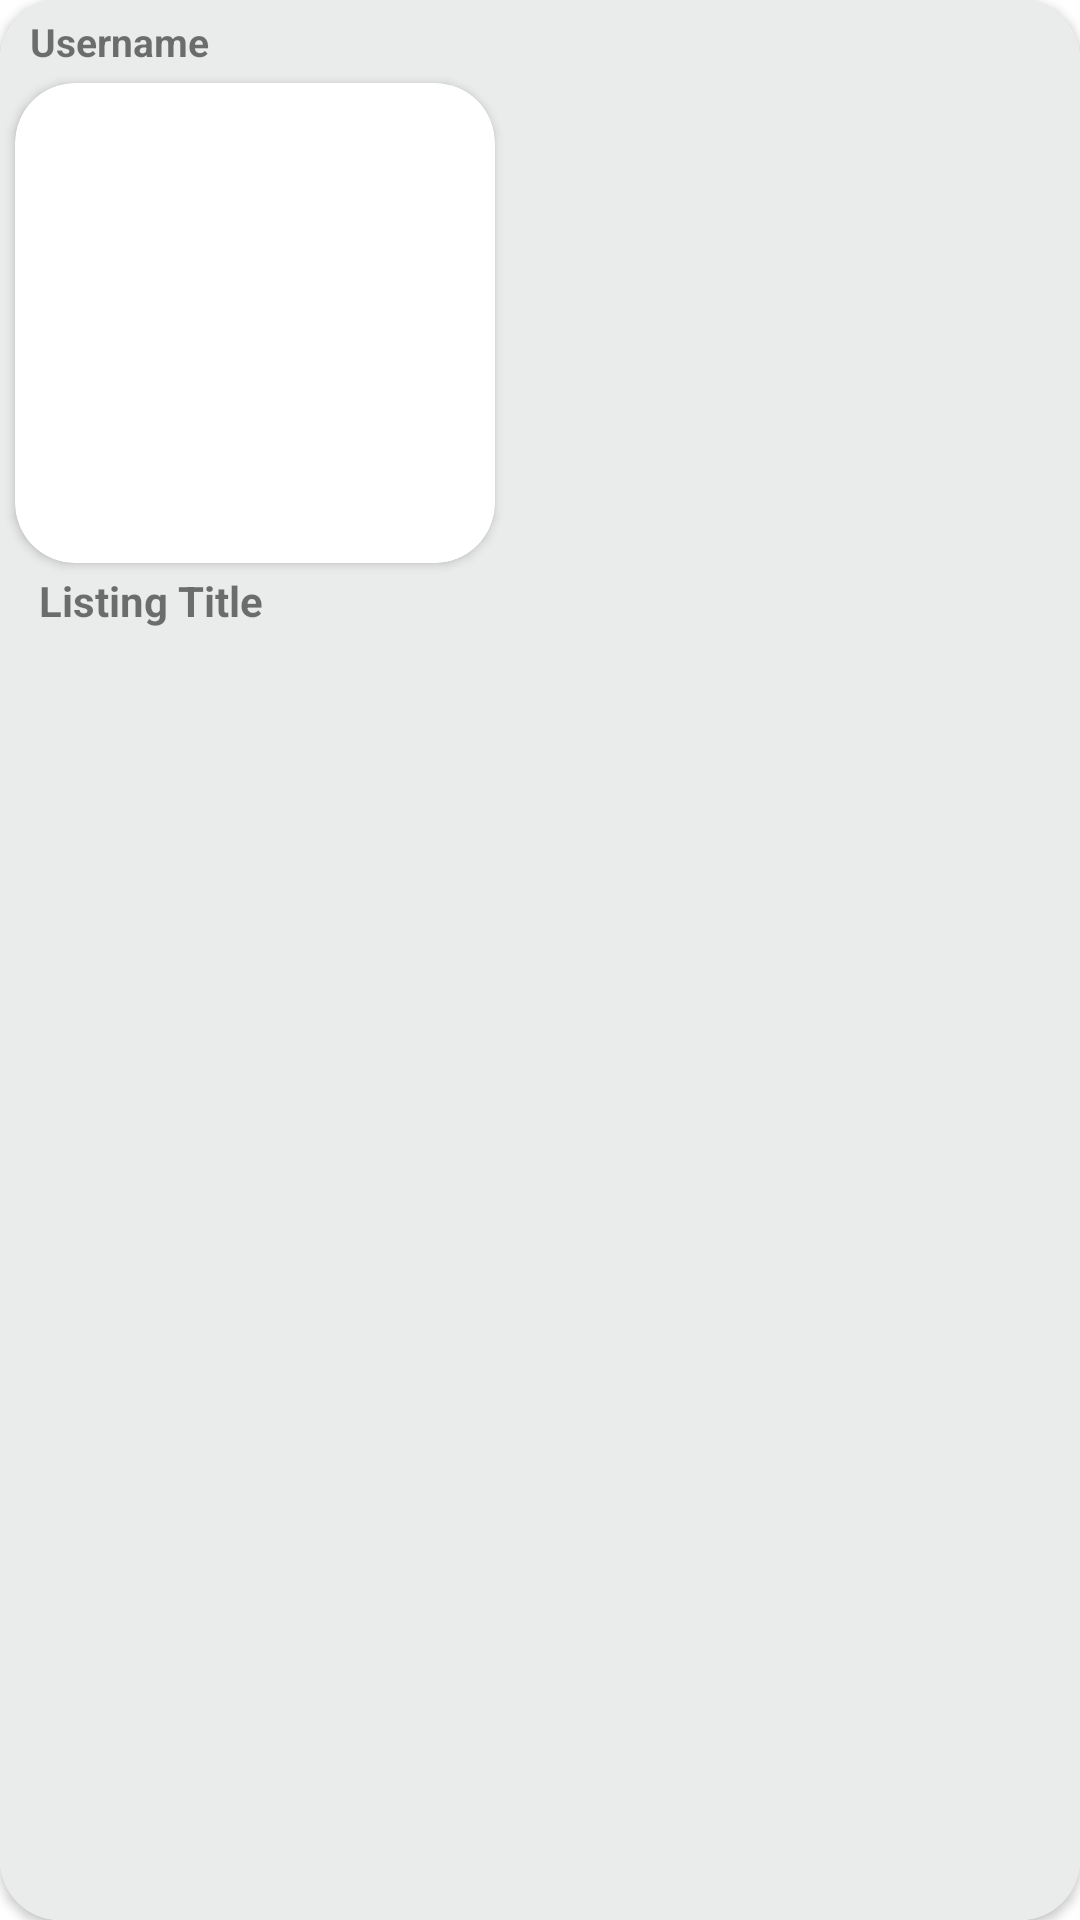

Layout XML and referenced resources for this Android screen:
<!-- AndroidManifest.xml: application theme Theme.Carbonless -->
<!-- res/layout/market_cardview.xml -->
<?xml version="1.0" encoding="utf-8"?>
<androidx.cardview.widget.CardView xmlns:android="http://schemas.android.com/apk/res/android"
    xmlns:app="http://schemas.android.com/apk/res-auto"
    android:layout_width="wrap_content"
    android:layout_height="wrap_content"
    android:layout_margin="5dp"
    android:elevation="10dp"
    android:foreground="?android:attr/selectableItemBackground"
    android:padding="5dp"
    app:cardCornerRadius="20dp">

    <LinearLayout
        android:layout_width="match_parent"
        android:layout_height="match_parent"
        android:background="@color/dirtywhite"
        android:orientation="vertical">

        <LinearLayout
            android:layout_width="match_parent"
            android:layout_height="wrap_content"
            android:orientation="horizontal"
            android:padding="5dp">



            <LinearLayout
                android:layout_width="match_parent"
                android:layout_height="wrap_content"
                android:gravity="center_vertical"
                android:orientation="vertical">

                <TextView
                    android:layout_marginLeft="5dp"
                    android:id="@+id/mcv_username"
                    android:layout_width="wrap_content"
                    android:layout_height="wrap_content"
                    android:text="Username"
                    android:textSize="13sp"
                    android:textStyle="bold" />
            </LinearLayout>


        </LinearLayout>

        <androidx.cardview.widget.CardView
            android:layout_width="wrap_content"
            android:layout_height="wrap_content"
            android:elevation="2dp"
            android:layout_marginStart="5dp"
            android:layout_marginEnd="5dp"
            app:cardCornerRadius="20dp">

            <ImageView
                android:id="@+id/product_image"
                android:layout_width="160dp"
                android:layout_height="160dp"
                android:scaleType="centerCrop"
                android:background="@drawable/ic_baseline_home_24" />

        </androidx.cardview.widget.CardView>


        <LinearLayout
            android:layout_width="match_parent"
            android:layout_height="match_parent"
            android:orientation="horizontal">

            <TextView
                android:id="@+id/product_name"
                android:layout_width="match_parent"
                android:layout_height="wrap_content"
                android:layout_marginLeft="10dp"
                android:layout_marginRight="10dp"
                android:layout_marginBottom="4dp"
                android:ellipsize="end"
                android:maxLines="1"
                android:padding="3dp"
                android:text="Listing Title"
                android:textStyle="bold" />

        </LinearLayout>

        <TextView
            android:id="@+id/product_price"
            android:layout_width="match_parent"
            android:layout_height="wrap_content"
            android:layout_marginLeft="10dp"
            android:layout_marginRight="10dp"
            android:layout_marginBottom="4dp"
            android:ellipsize="end"
            android:maxLines="1"
            android:padding="3dp"
            android:text="Price"
            android:textStyle="bold" />

        <TextView
            android:id="@+id/product_time"
            android:layout_width="match_parent"
            android:layout_height="wrap_content"
            android:layout_marginLeft="10dp"
            android:layout_marginRight="10dp"
            android:layout_marginBottom="4dp"
            android:ellipsize="end"
            android:maxLines="1"
            android:padding="3dp"
            android:text="Date"
            android:textStyle="bold" />


    </LinearLayout>

</androidx.cardview.widget.CardView>
<!-- resources referenced by this layout -->
<resources>
  <color name="dirtywhite">#EAECEB</color>
  <style name="Theme.Carbonless" parent="Theme.MaterialComponents.DayNight.DarkActionBar">
          
          <item name="colorPrimary">@color/purple_500</item>
          <item name="colorPrimaryVariant">@color/purple_700</item>
          <item name="colorOnPrimary">@color/white</item>
          
          <item name="colorSecondary">@color/teal_200</item>
          <item name="colorSecondaryVariant">@color/teal_700</item>
          <item name="colorOnSecondary">@color/black</item>
          
          <item name="android:statusBarColor" tools:targetApi="l">?attr/colorPrimaryVariant</item>
          
      </style>
  <color name="purple_500">#FF6200EE</color>
  <color name="purple_700">#FF3700B3</color>
  <color name="white">#FFFFFFFF</color>
  <color name="teal_200">#FF03DAC5</color>
  <color name="teal_700">#FF018786</color>
  <color name="black">#FF000000</color>
</resources>
